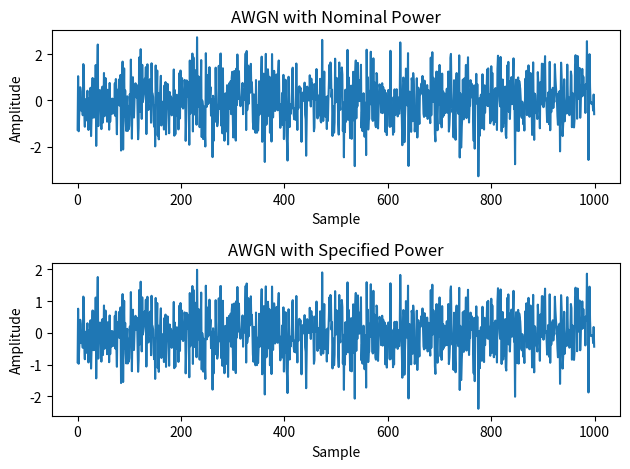

Reproduce this figure in Python.
import numpy as np
import matplotlib.pyplot as plt

# GENERATING AWGN NOISES
# Generating AWGN with nominal power:
NUMBER_OF_SAMPLES = 1000
noise = np.random.randn(NUMBER_OF_SAMPLES)

# Generating AWGN with specified power:
SPECIFIED_POWER = 0.5  # Can be any number
noise_power = np.var(noise)  # Compute the current power
scaling_factor = np.sqrt(SPECIFIED_POWER / noise_power)
scaled_noise = noise * scaling_factor

# Visualising the noise:
plt.figure()

plt.subplot(2, 1, 1)
plt.plot(noise)
plt.title('AWGN with Nominal Power')
plt.xlabel('Sample')
plt.ylabel('Amplitude')

plt.subplot(2, 1, 2)
plt.plot(scaled_noise)
plt.title('AWGN with Specified Power')
plt.xlabel('Sample')
plt.ylabel('Amplitude')

plt.tight_layout()
plt.show()
